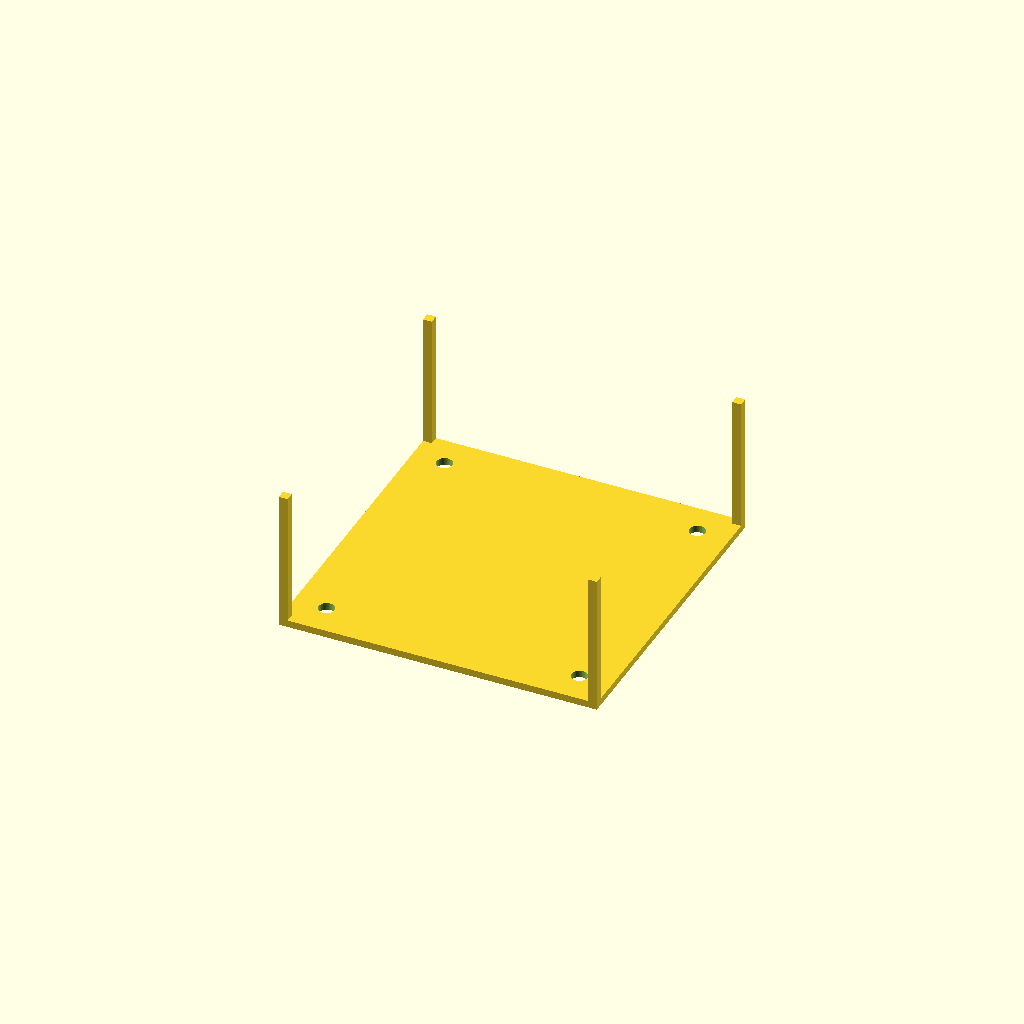
Cell 1 — every parameter at its default value.
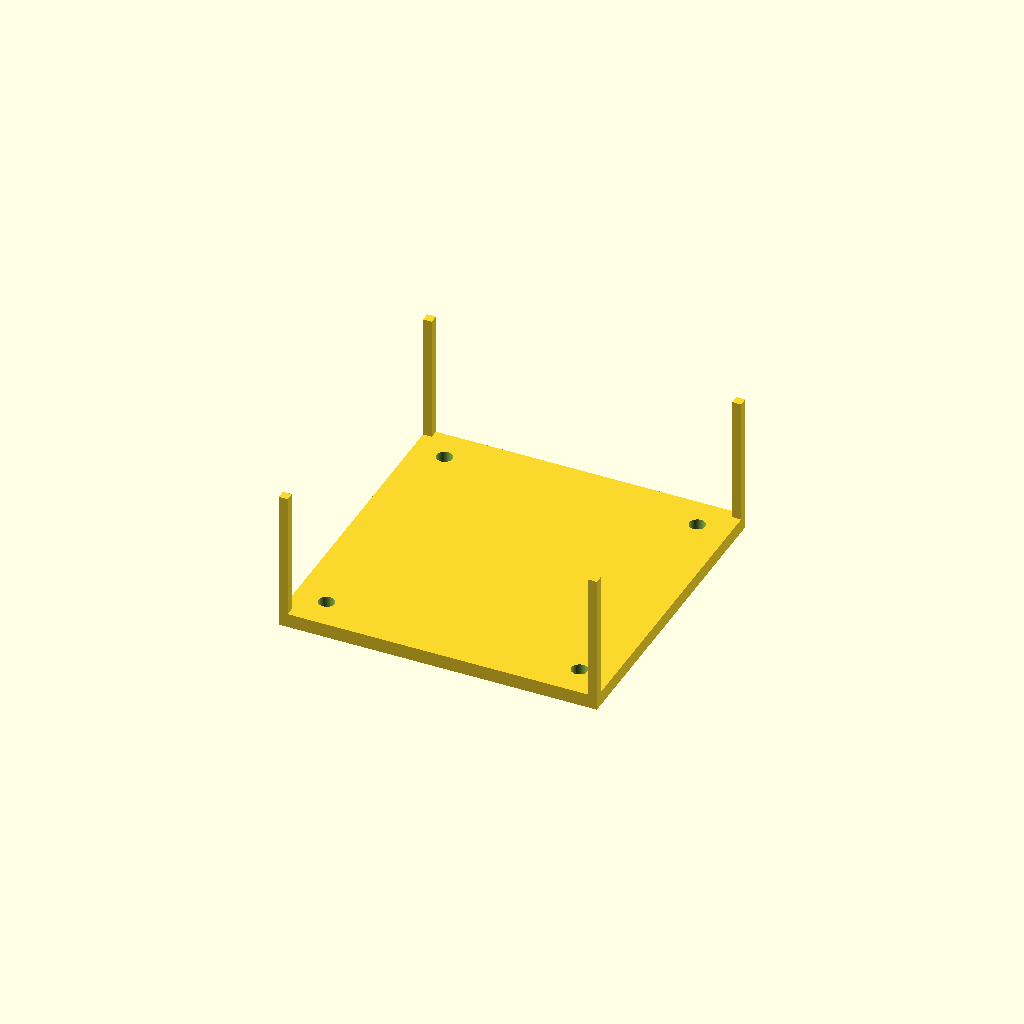
Cell 2: top_t = 4 (everything else at default).
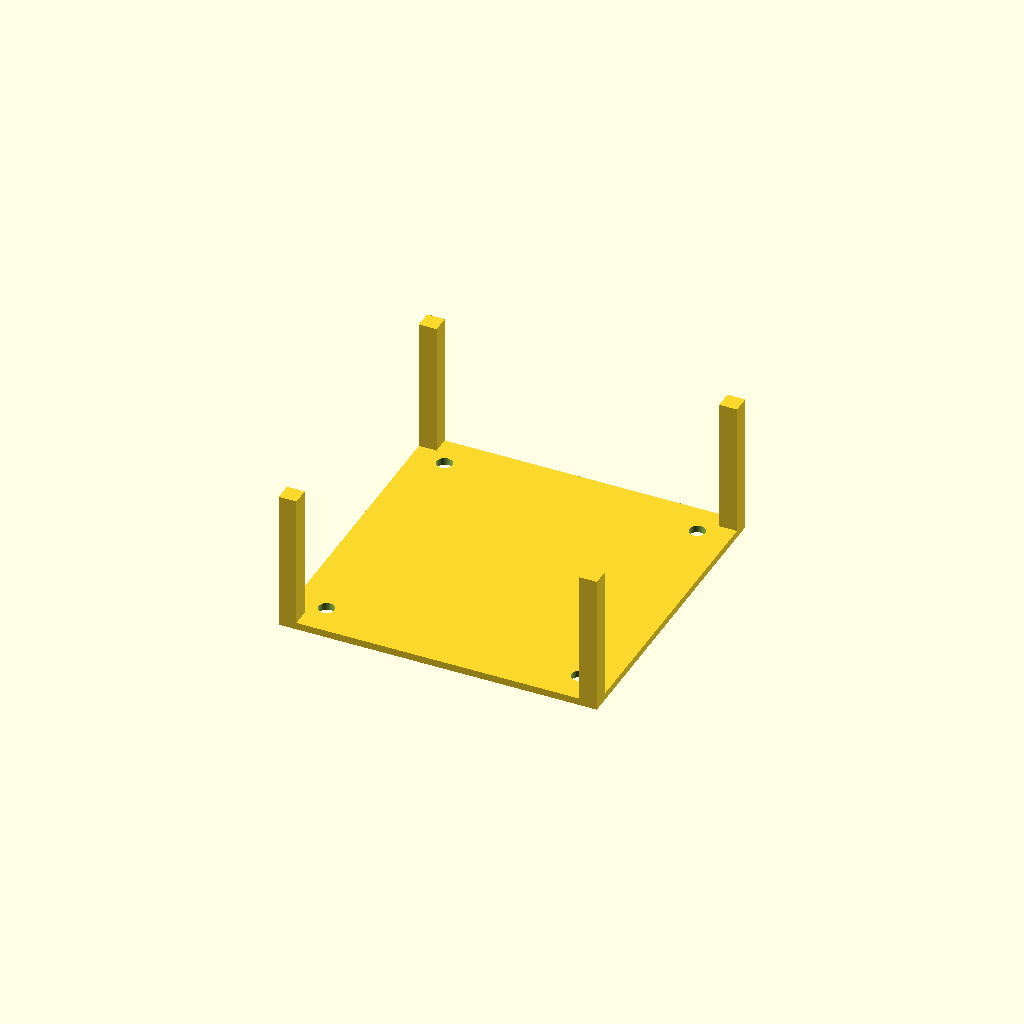
Cell 3: the same model with wall_t = 5.
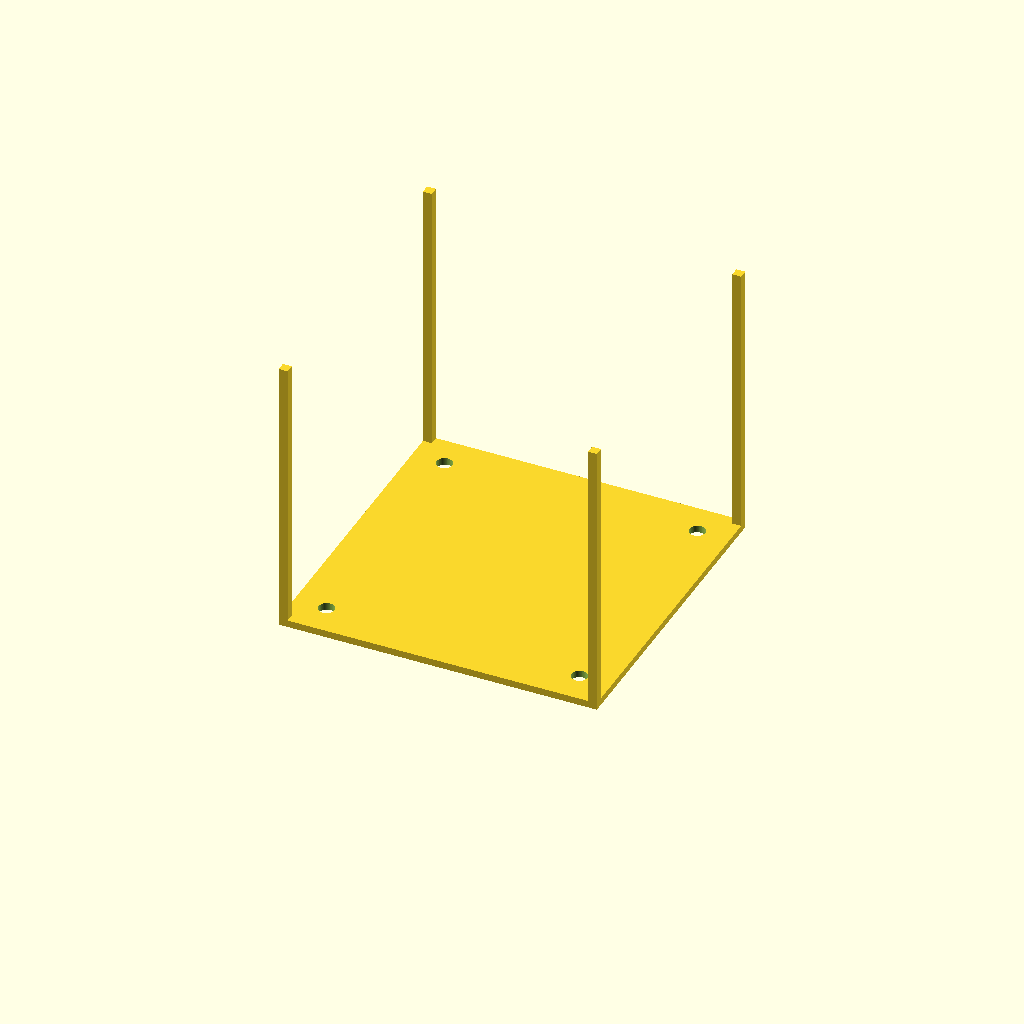
Cell 4 — box_h set to 80, the other parameters unchanged.
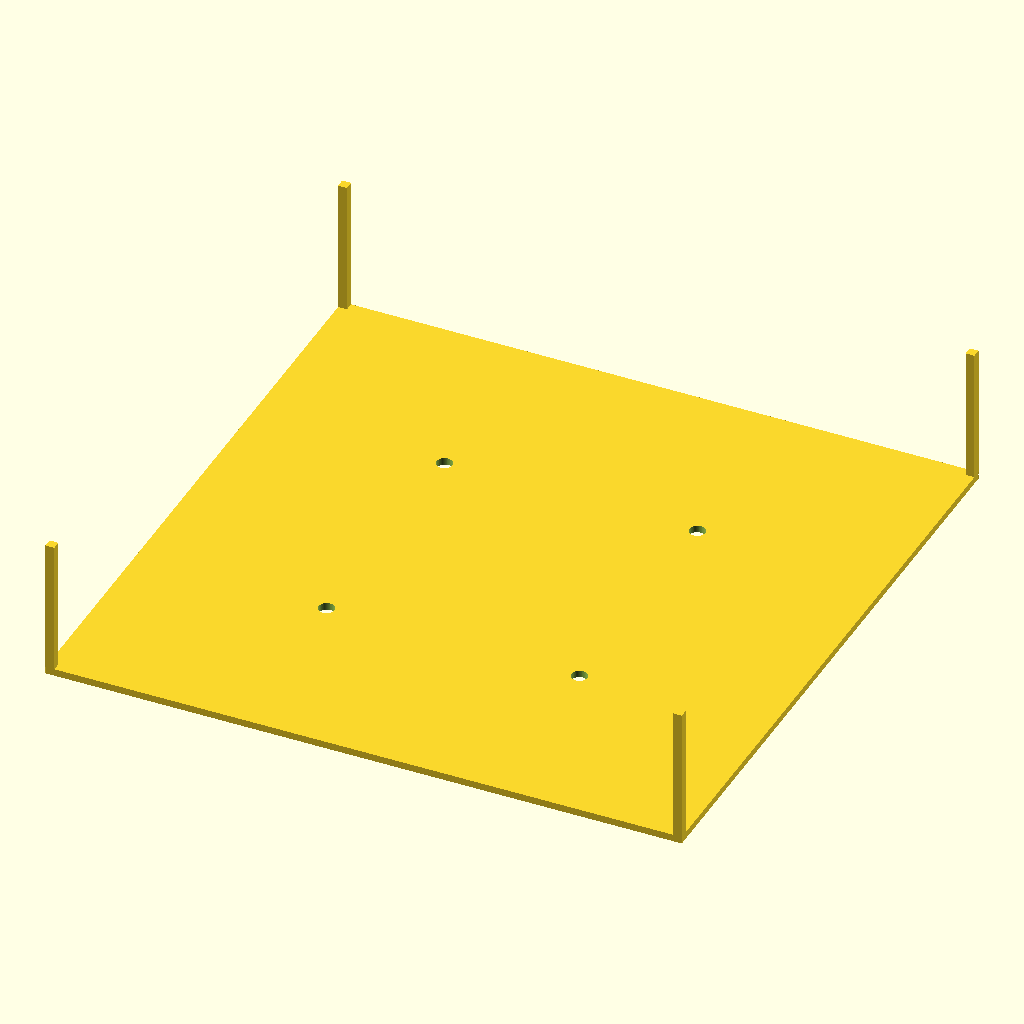
Cell 5: the same model with outer_w = 180.
One fixed orthographic camera (rotation 55°, 0°, 25°; colour scheme Cornfield) for every cell.
OpenSCAD source file bench/results/gpu-v9-g6/code/scadcoder-v9/stirrer_fan_housing_s7_a0.scad:
// Magnetic stirrer housing - open box covering an 80 mm PC case fan
// Print orientation: top plate on bed (z = 0), walls rise to z = 40

// ---------- Parameters ----------
top_t      = 2;     // top plate thickness
wall_t     = 2.5;   // wall thickness
box_h      = 40;    // wall height (open top at z = 40)
outer_w    = 90;    // outer size in X and Y
hole_d     = 4.5;   // M4 screw hole diameter
hole_pitch = 71.5;  // square pattern side for screw holes
notch_w    = 12;    // cable notch width
notch_bottom = 32;  // notch floor height (notch runs z = 32 to 40)
eps        = 0.5;   // cutter overshoot past faces

$fn = 64;

// ---------- Model ----------
difference() {
    union() {
        // Top plate
        translate([-outer_w/2, -outer_w/2, 0])
            cube([outer_w, outer_w, top_t]);

        // Four walls, open top
        for (sx = [-1, 1], sy = [-1, 1])
            translate([sx > 0 ? outer_w/2 - wall_t : -outer_w/2,
                       sy > 0 ? outer_w/2 - wall_t : -outer_w/2,
                       top_t])
                cube([wall_t, wall_t, box_h - top_t]);
    }

    // Screw holes through top plate
    for (x = [-hole_pitch/2, hole_pitch/2],
         y = [-hole_pitch/2, hole_pitch/2])
        translate([x, y, -eps])
            cylinder(d = hole_d, h = top_t + 2*eps);

    // Cable notch in one wall (centred along +Y wall)
    translate([outer_w/2 - wall_t, -notch_w/2, notch_bottom])
        cube([wall_t + eps, notch_w, box_h - notch_bottom + eps]);
}
Customizer parameters (derived from the source; name, type, default, range or options):
top_t: number, default 2
wall_t: number, default 2.5
box_h: number, default 40
outer_w: number, default 90
hole_d: number, default 4.5
hole_pitch: number, default 71.5
notch_w: number, default 12
notch_bottom: number, default 32
eps: number, default 0.5
